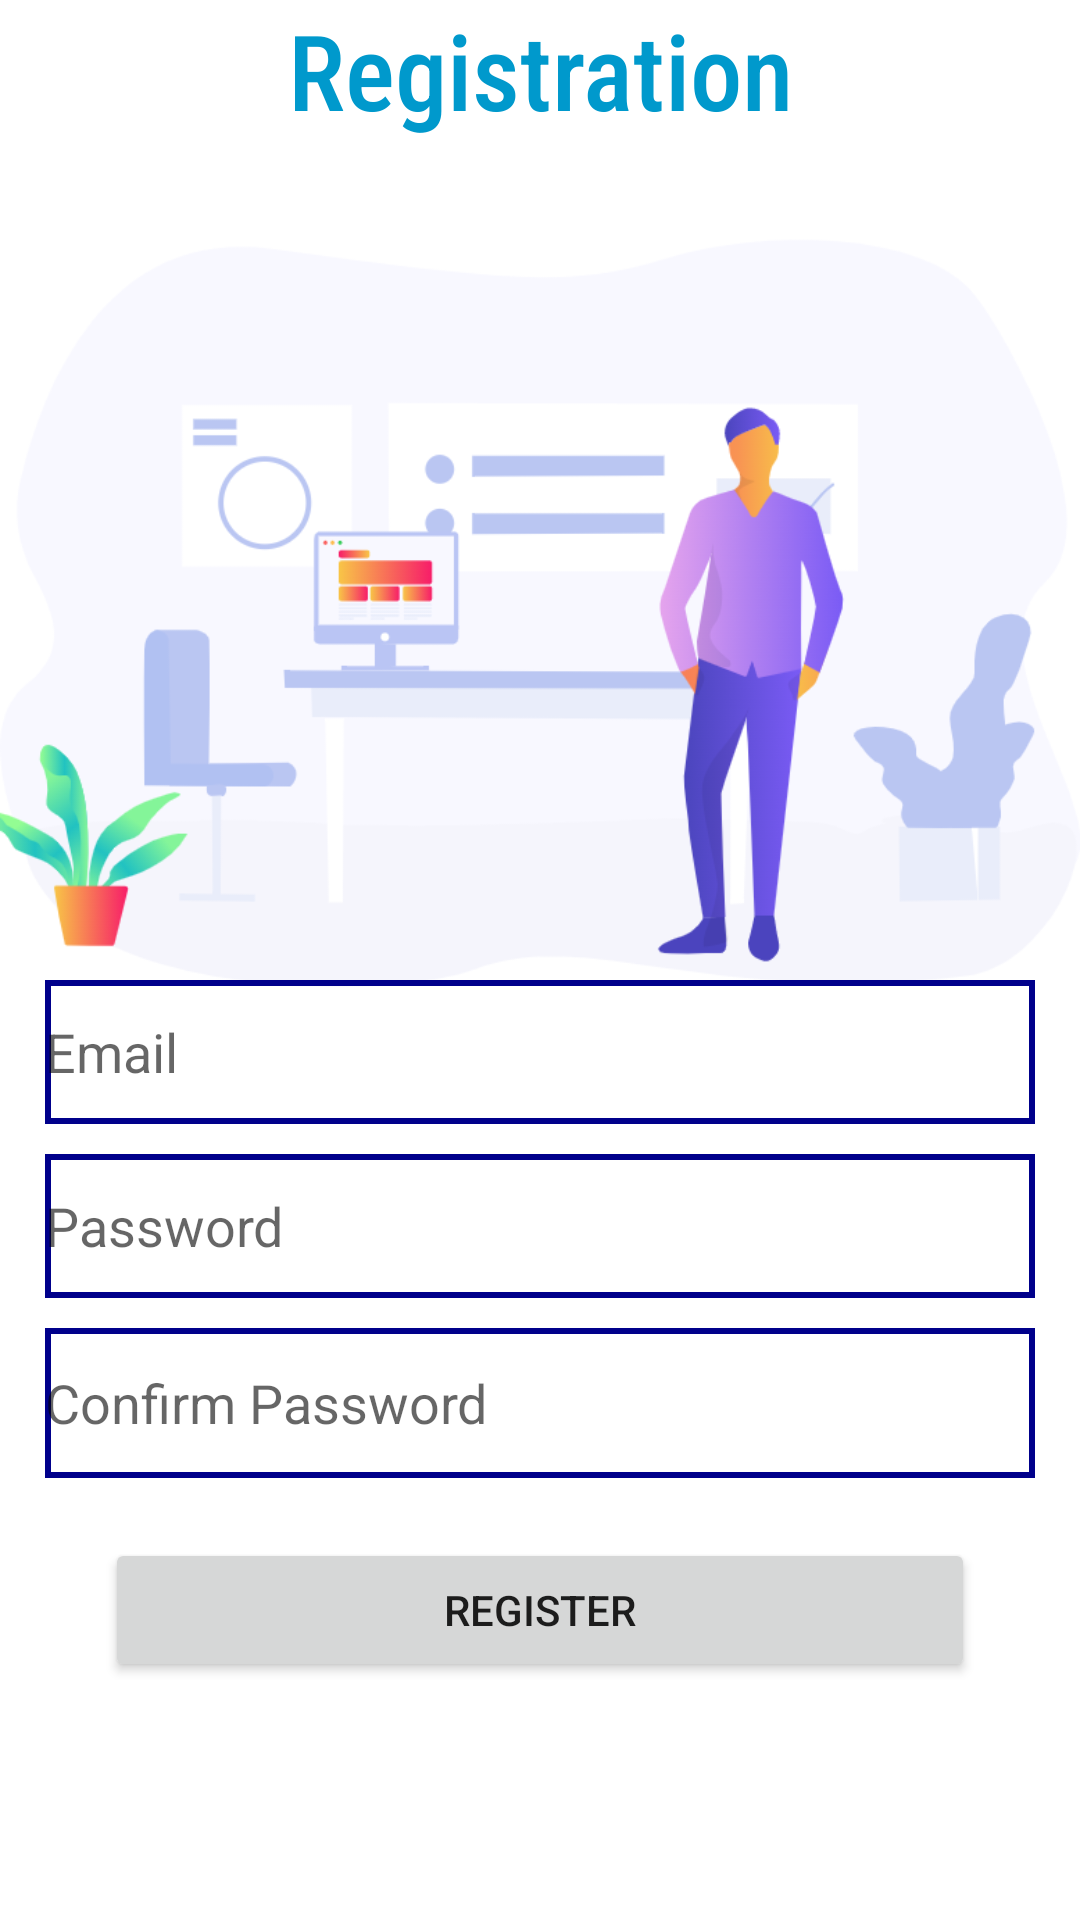

Reconstruct the res/layout file that produces this screen, plus the resources it refers to.
<!-- AndroidManifest.xml: application theme Theme.Healthcare -->
<!-- res/layout/activity_registration.xml -->
<?xml version="1.0" encoding="utf-8"?>
<androidx.constraintlayout.widget.ConstraintLayout xmlns:android="http://schemas.android.com/apk/res/android"
    xmlns:app="http://schemas.android.com/apk/res-auto"
    xmlns:tools="http://schemas.android.com/tools"
    android:layout_width="match_parent"
    android:layout_height="match_parent"
    android:id="@+id/layout"
    tools:context=".RegistrationActivity">

    <ImageView
        android:id="@+id/imageView5"
        android:layout_width="wrap_content"
        android:layout_height="wrap_content"
        app:layout_constraintBottom_toBottomOf="parent"
        app:layout_constraintEnd_toEndOf="parent"
        app:layout_constraintHorizontal_bias="0.0"
        app:layout_constraintStart_toStartOf="parent"
        app:layout_constraintTop_toTopOf="parent"
        app:layout_constraintVertical_bias="0.0"
        app:srcCompat="@drawable/login_three" />

    <TextView
        android:id="@+id/textView5"
        android:layout_width="202dp"
        android:layout_height="49dp"
        android:fontFamily="sans-serif-condensed-medium"
        android:gravity="center_horizontal"
        android:text="Registration"
        android:textColor="@android:color/holo_blue_dark"
        android:textSize="35dp"
        app:layout_constraintEnd_toEndOf="parent"
        app:layout_constraintStart_toStartOf="parent"
        app:layout_constraintTop_toTopOf="@+id/imageView5" />

    <LinearLayout
        android:layout_width="0dp"
        android:layout_height="300dp"
        android:layout_marginLeft="15dp"
        android:layout_marginRight="15dp"
        android:orientation="vertical"
        app:layout_constraintBottom_toBottomOf="parent"
        app:layout_constraintEnd_toEndOf="parent"
        app:layout_constraintHorizontal_bias="0.0"
        app:layout_constraintStart_toStartOf="parent"
        app:layout_constraintTop_toTopOf="parent"
        app:layout_constraintVertical_bias="0.902">

        <EditText
            android:id="@+id/add"
            android:layout_width="match_parent"
            android:layout_height="48dp"
            android:layout_marginTop="20dp"
            android:background="@drawable/border_view"
            android:drawableLeft="@drawable/person"
            android:hint="Email"
            android:inputType="textEmailAddress" />

        <EditText
            android:id="@+id/passw"
            android:layout_width="match_parent"
            android:layout_height="48dp"
            android:layout_marginTop="10dp"
            android:background="@drawable/border_view"
            android:drawableLeft="@drawable/security"
            android:hint="Password"
            android:inputType="textPassword" />

        <EditText
            android:id="@+id/cpass"
            android:layout_width="match_parent"
            android:layout_height="50dp"
            android:layout_marginTop="10dp"
            android:background="@drawable/border_view"
            android:drawableLeft="@drawable/security"
            android:hint="Confirm Password"
            android:inputType="textPassword" />

        <Button
            android:id="@+id/regs"
            android:layout_width="match_parent"
            android:layout_height="wrap_content"
            android:layout_margin="20dp"
            android:onClick="reg"
            android:text="Register" />
    </LinearLayout>


</androidx.constraintlayout.widget.ConstraintLayout>
<!-- resources referenced by this layout -->
<resources>
  <!-- drawable border_view (drawable) -->
  <?xml version="1.0" encoding="utf-8"?>
  <shape xmlns:android="http://schemas.android.com/apk/res/android">
      <stroke
          android:width="2dp"
          android:color="#00008B" />
  </shape>
  <!-- drawable login_three: png bitmap (drawable-v24, 89808 bytes) -->
  <style name="Theme.Healthcare" parent="Theme.MaterialComponents.DayNight.DarkActionBar">
          
          <item name="colorPrimary">#00AEEF</item>
          <item name="colorPrimaryVariant">#3CB371</item>
          <item name="colorOnPrimary">@color/white</item>
          
          <item name="colorSecondary">@color/teal_200</item>
          <item name="colorSecondaryVariant">@color/teal_700</item>
          <item name="colorOnSecondary">@color/black</item>
          
          <item name="android:statusBarColor" tools:targetApi="l">?attr/colorPrimaryVariant</item>
          
      </style>
  <!-- not gathered from this repository: default colours our renderer supplied (Android Studio template values) -->
  <color name="teal_200">#FF03DAC5</color>
  <color name="teal_700">#FF018786</color>
  <color name="black">#FF000000</color>
  <color name="white">#FFFFFFFF</color>
</resources>
